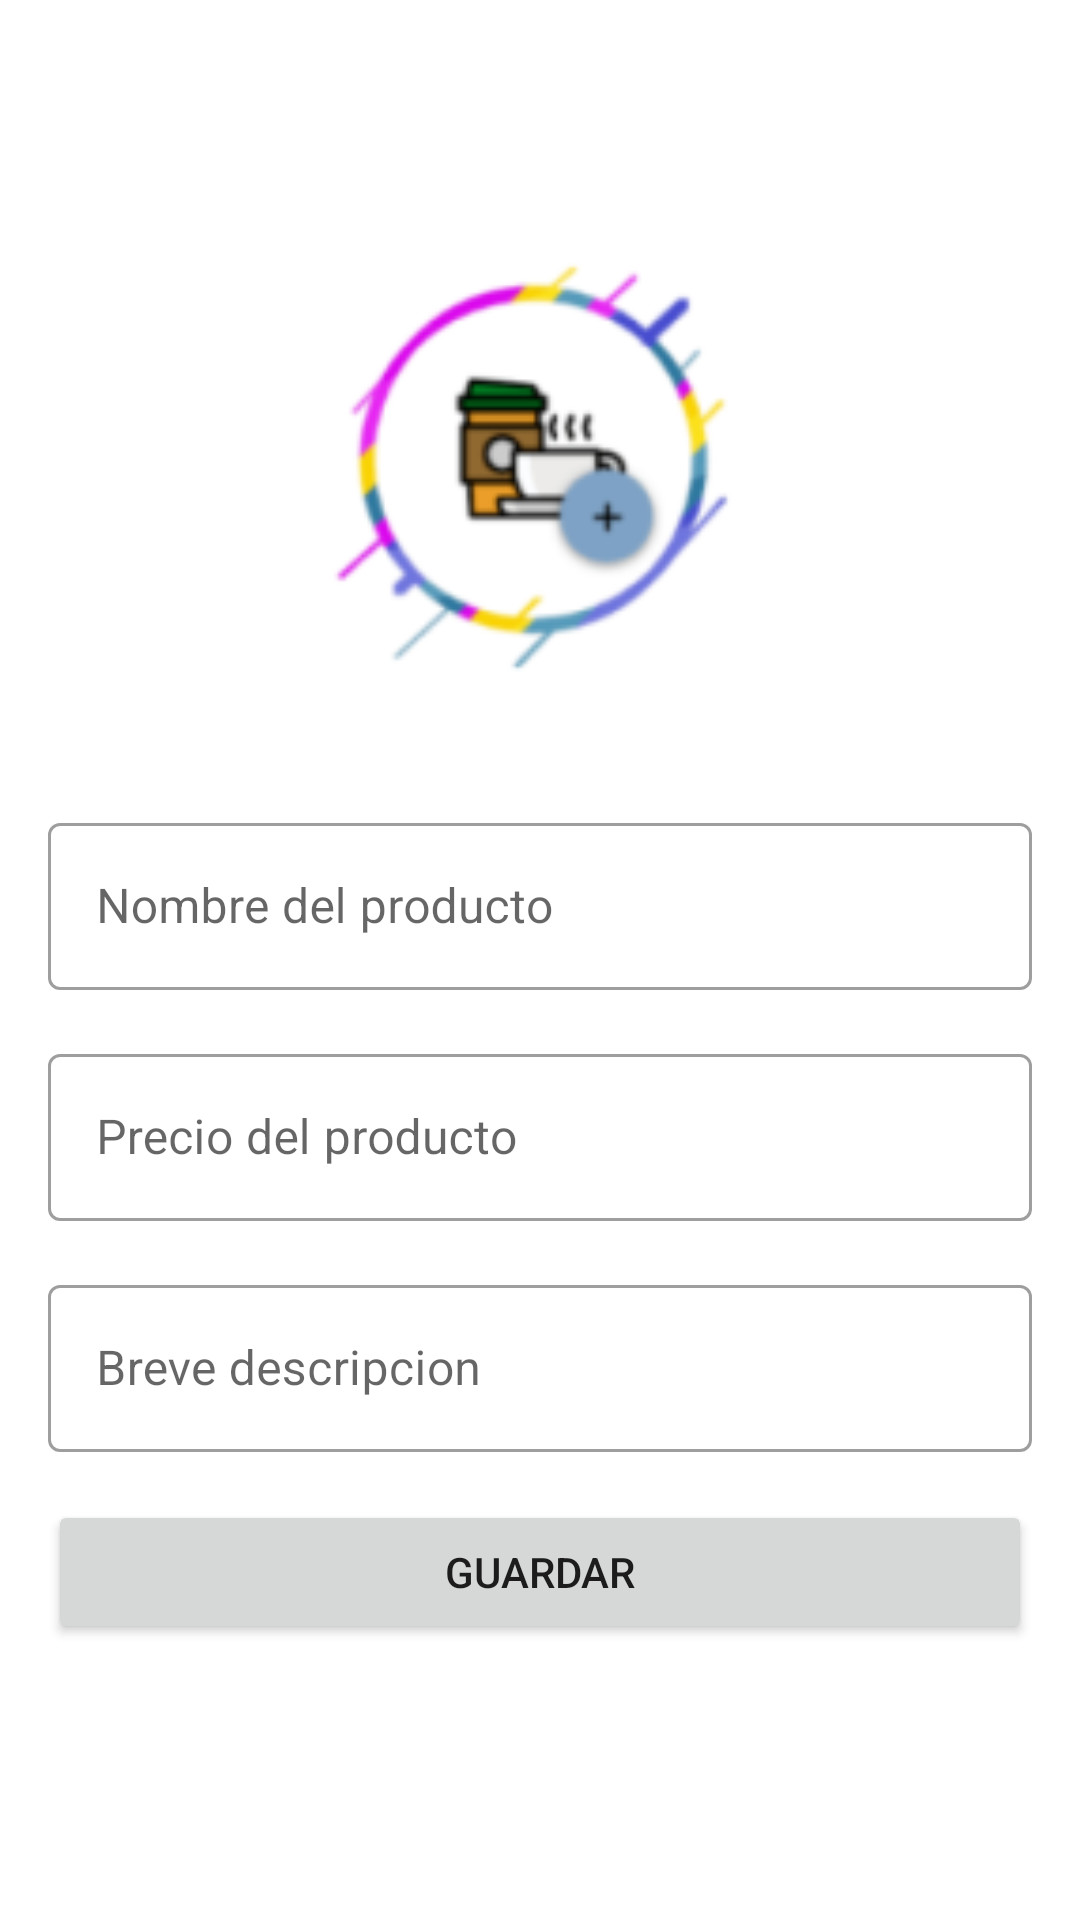

Write the Android layout XML for this screen, with the resource values it uses.
<!-- AndroidManifest.xml: application theme AppTheme -->
<!-- res/layout/fragment_new_product.xml -->
<?xml version="1.0" encoding="utf-8"?>
<ScrollView
xmlns:android="http://schemas.android.com/apk/res/android"
xmlns:app="http://schemas.android.com/apk/res-auto"
xmlns:tools="http://schemas.android.com/tools"
android:layout_width="match_parent"
android:layout_height="wrap_content">

    <androidx.constraintlayout.widget.ConstraintLayout
        android:layout_width="match_parent"
        android:layout_height="wrap_content"
        android:theme="@style/AppTheme.styleGeneral"
        tools:context=".ui.newproduct.NewProductFragment">

        <ImageView
            android:id="@+id/imageView"
            android:layout_width="234dp"
            android:layout_height="181dp"
            android:layout_marginStart="8dp"
            android:layout_marginTop="64dp"
            android:contentDescription="@string/todo"
            app:layout_constraintEnd_toEndOf="parent"
            app:layout_constraintHorizontal_bias="0.473"
            app:layout_constraintStart_toStartOf="parent"
            app:layout_constraintTop_toTopOf="parent"
            app:srcCompat="@mipmap/ic_1" />

        <com.google.android.material.textfield.TextInputLayout
            android:id="@+id/name_text_input_layout"
            style="@style/Widget.MaterialComponents.TextInputLayout.OutlinedBox"
            android:layout_width="0dp"
            android:layout_height="61dp"
            android:layout_marginStart="16dp"
            android:layout_marginTop="24dp"
            android:layout_marginEnd="16dp"
            app:layout_constraintEnd_toEndOf="parent"
            app:layout_constraintHorizontal_bias="0.0"
            app:layout_constraintStart_toStartOf="parent"
            app:layout_constraintTop_toBottomOf="@+id/imageView">

            <com.google.android.material.textfield.TextInputEditText
                android:id="@+id/name_product_edit_text"
                android:layout_width="match_parent"
                android:layout_height="wrap_content"
                android:hint="@string/product_name"
                android:inputType="textPersonName"
                android:textColorHint="#757575" />
        </com.google.android.material.textfield.TextInputLayout>

        <com.google.android.material.textfield.TextInputLayout
            android:id="@+id/cost_product_text_input_layout"
            style="@style/Widget.MaterialComponents.TextInputLayout.OutlinedBox"
            android:layout_width="0dp"
            android:layout_height="wrap_content"
            android:layout_marginStart="16dp"
            android:layout_marginTop="16dp"
            android:layout_marginEnd="16dp"
            app:layout_constraintEnd_toEndOf="parent"
            app:layout_constraintHorizontal_bias="0.0"
            app:layout_constraintStart_toStartOf="parent"
            app:layout_constraintTop_toBottomOf="@+id/name_text_input_layout">

            <com.google.android.material.textfield.TextInputEditText
                android:id="@+id/cost_product_edit_text"
                android:layout_width="match_parent"
                android:layout_height="wrap_content"
                android:hint="@string/cost"
                android:inputType="text"
                tools:ignore="TextContrastCheck" />
        </com.google.android.material.textfield.TextInputLayout>

        <com.google.android.material.textfield.TextInputLayout
            android:id="@+id/resume_product_text_input_layout"
            style="@style/Widget.MaterialComponents.TextInputLayout.OutlinedBox"
            android:layout_width="0dp"
            android:layout_height="wrap_content"
            android:layout_marginStart="16dp"
            android:layout_marginTop="16dp"
            android:layout_marginEnd="16dp"
            app:layout_constraintEnd_toEndOf="parent"
            app:layout_constraintHorizontal_bias="0.0"
            app:layout_constraintStart_toStartOf="parent"
            app:layout_constraintTop_toBottomOf="@+id/cost_product_text_input_layout">

            <com.google.android.material.textfield.TextInputEditText
                android:id="@+id/resume_product_edit_text"
                android:layout_width="match_parent"
                android:layout_height="wrap_content"
                android:hint="@string/resume_plantation"
                android:textColorHint="#757575" />

        </com.google.android.material.textfield.TextInputLayout>

        <Button
            android:id="@+id/save_product_button"
            android:layout_width="0dp"
            android:layout_height="wrap_content"
            android:layout_marginStart="16dp"
            android:layout_marginEnd="16dp"
            android:layout_marginTop="16dp"
            android:text="@string/save_product"
            app:layout_constraintBottom_toBottomOf="parent"
            app:layout_constraintEnd_toEndOf="parent"
            app:layout_constraintHorizontal_bias="0.498"
            app:layout_constraintStart_toStartOf="parent"
            app:layout_constraintTop_toBottomOf="@+id/resume_product_text_input_layout" />

    </androidx.constraintlayout.widget.ConstraintLayout>
</ScrollView>
<!-- resources referenced by this layout -->
<resources>
  <!-- mipmap ic_1: png bitmap (mipmap-hdpi, 4232 bytes) -->
  <string name="cost">Precio del producto</string>
  <string name="product_name">Nombre del producto</string>
  <string name="resume_plantation">Breve descripcion</string>
  <string name="save_product">Guardar</string>
  <string name="todo">TODO</string>
  <style name="AppTheme.styleGeneral">
          <item name="colorPrimary">@color/toolBarGeneral</item>
          <item name="colorPrimaryVariant">@color/statusBarGeneral</item>
          <item name="colorSecondary">@color/accentGeneral</item>
          <item name="android:statusBarColor">?attr/colorPrimaryVariant</item>
      </style>
  <style name="AppTheme" parent="Theme.MaterialComponents.DayNight.DarkActionBar">
  
  
  
      </style>
  <color name="toolBarGeneral">#D1C4E9</color>
  <color name="statusBarGeneral">#673AB7</color>
  <color name="accentGeneral">#009688</color>
</resources>
